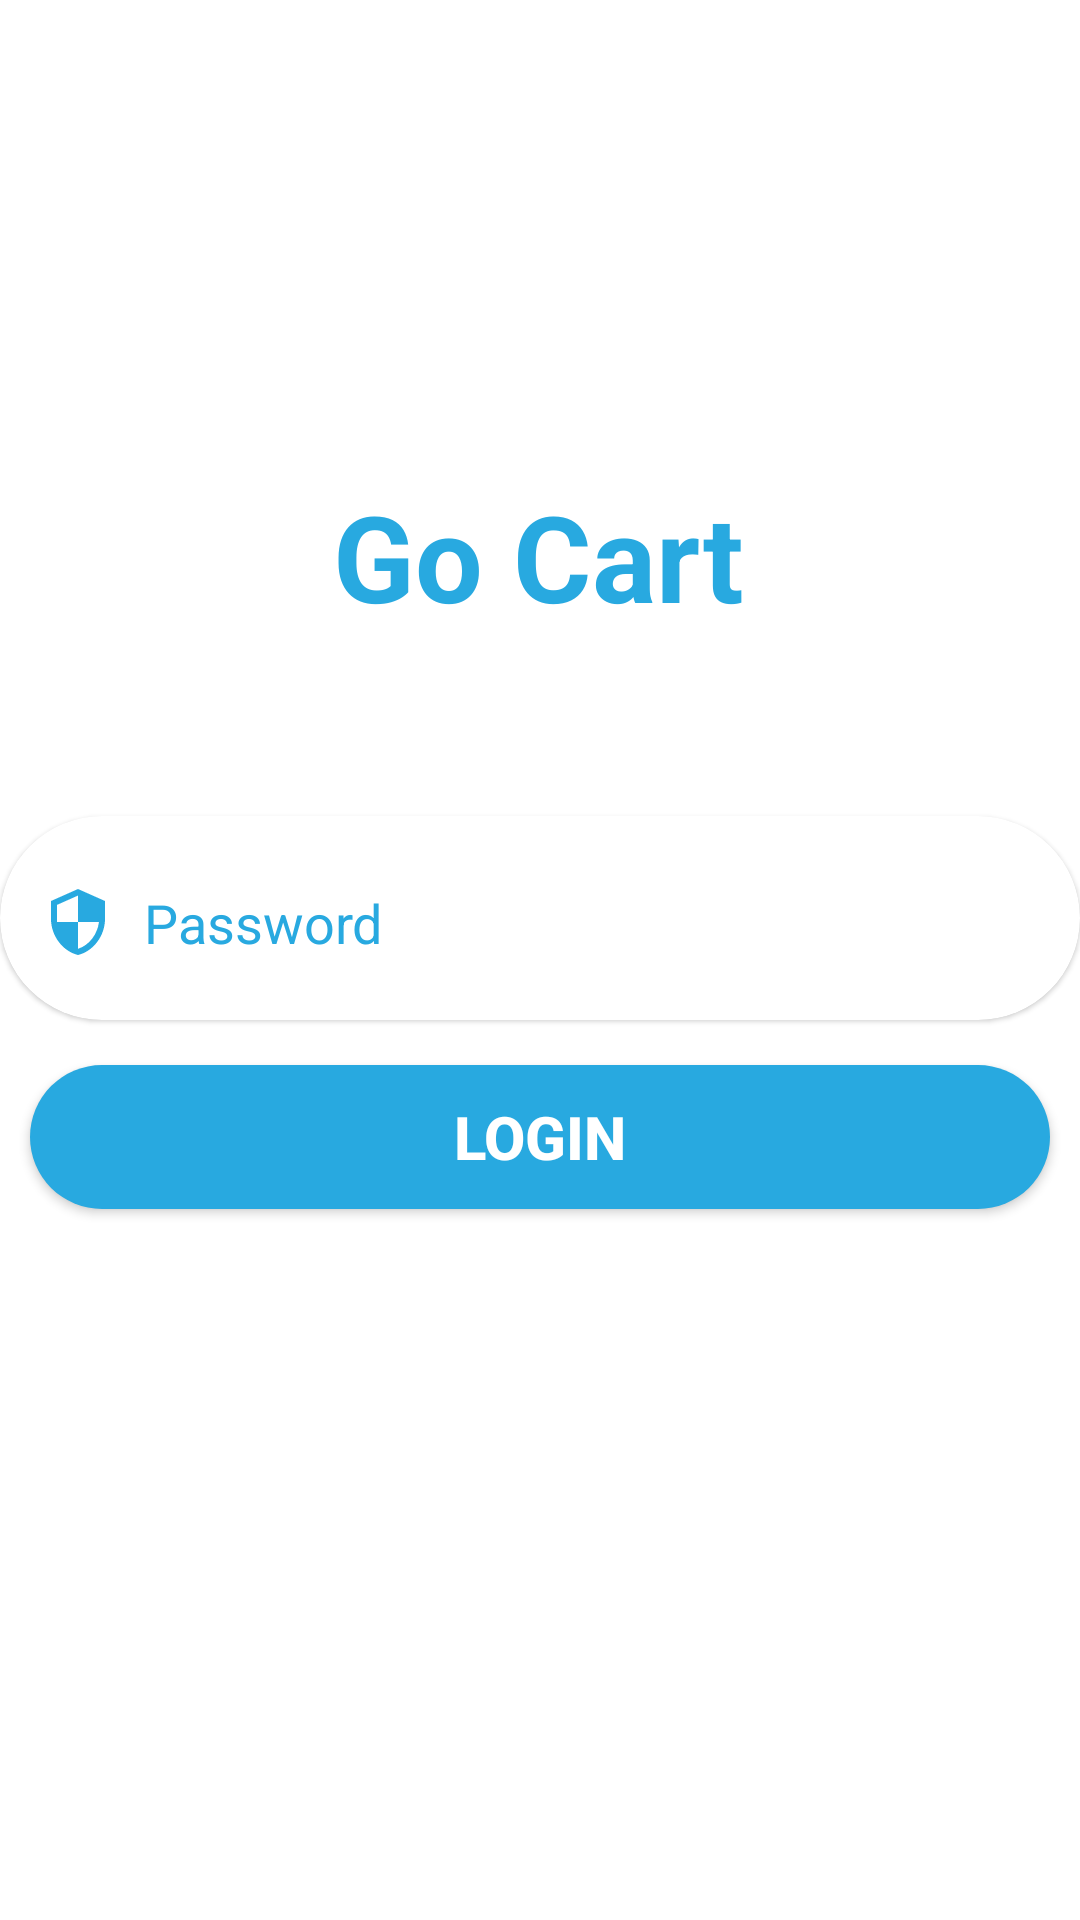

Produce the Android XML layout that renders to this screen, including the resource entries it uses.
<!-- AndroidManifest.xml: application theme Theme.GoCart -->
<!-- res/layout/fragment_complete.xml -->
<?xml version="1.0" encoding="utf-8"?>
<layout xmlns:android="http://schemas.android.com/apk/res/android"
    xmlns:app="http://schemas.android.com/apk/res-auto"
    xmlns:tools="http://schemas.android.com/tools">

    <data>

    </data>

    <androidx.constraintlayout.widget.ConstraintLayout
        android:layout_width="match_parent"
        android:layout_height="match_parent">


        <com.google.android.material.textview.MaterialTextView
            android:layout_width="wrap_content"
            android:layout_height="wrap_content"
            android:layout_marginBottom="60dp"
            android:text="Go Cart"
            android:textColor="@color/fourth"
            android:textSize="40dp"
            android:textStyle="bold"
            app:layout_constraintBottom_toTopOf="@+id/tv_emailField"
            app:layout_constraintEnd_toEndOf="parent"
            app:layout_constraintHorizontal_bias="0.498"
            app:layout_constraintStart_toStartOf="parent" />

        <com.google.android.material.card.MaterialCardView
            android:id="@+id/tv_emailField"
            android:layout_width="match_parent"
            android:layout_height="wrap_content"
            android:layout_marginTop="272dp"
            android:textColorHint="@color/fourth"
            app:cardCornerRadius="70dp"
            app:hintTextColor="@color/fourth"
            app:layout_constraintEnd_toEndOf="parent"

            app:layout_constraintHorizontal_bias="1.0"
            app:layout_constraintStart_toStartOf="parent"
            app:layout_constraintTop_toTopOf="parent"
            app:strokeColor="@color/fourth"
            tools:ignore="MissingConstraints">

            <EditText
                android:id="@+id/passwordEdt"
                android:layout_width="match_parent"
                android:layout_height="wrap_content"
                android:layout_margin="10dp"
                android:backgroundTint="@color/white"
                android:drawableStart="@drawable/ic_security"
                android:drawablePadding="10dp"
                android:ems="10"
                android:hint="Password"
                android:minHeight="48dp"
                android:textColor="@color/fourth"
                android:textColorHint="@color/fourth"
                android:textCursorDrawable="@drawable/cursor_color" />
        </com.google.android.material.card.MaterialCardView>

        <com.google.android.material.card.MaterialCardView
            android:id="@+id/tv_passField"
            android:layout_width="match_parent"
            android:layout_height="wrap_content"
            android:layout_marginTop="5dp"
            android:textColorHint="@color/fourth"
            app:cardCornerRadius="70dp"
            app:hintTextColor="@color/fourth"
            app:layout_constraintEnd_toEndOf="parent"
            app:layout_constraintStart_toStartOf="parent"
            app:layout_constraintTop_toBottomOf="@+id/tv_emailField"
            app:passwordToggleEnabled="true"
            app:strokeColor="@color/fourth"
            tools:ignore="MissingConstraints"/>

        <Button
            android:id="@+id/login_btn"
            android:layout_width="match_parent"
            android:layout_height="wrap_content"
            android:layout_margin="10dp"
            android:layout_marginTop="160dp"
            android:background="@drawable/btn_bg"
            android:padding="10dp"
            android:text="login"
            android:textColor="@color/white"
            android:textSize="20dp"
            android:textStyle="bold"
            app:backgroundTint="@null"
            app:layout_constraintEnd_toEndOf="parent"
            app:layout_constraintHorizontal_bias="0.0"
            app:layout_constraintStart_toStartOf="parent"
            app:layout_constraintTop_toBottomOf="@+id/tv_passField" />

    </androidx.constraintlayout.widget.ConstraintLayout>
</layout>
<!-- resources referenced by this layout -->
<resources>
  <color name="fourth">#28a9e0</color>
  <color name="white">#FFFFFFFF</color>
  <!-- drawable btn_bg (drawable) -->
  <?xml version="1.0" encoding="utf-8"?>
  <shape xmlns:android="http://schemas.android.com/apk/res/android">
  
      <solid android:color="@color/fourth"/>
  
      <corners android:radius="70dp"/>
  </shape>
  <!-- drawable cursor_color (drawable) -->
  <?xml version="1.0" encoding="utf-8"?>
  <shape  xmlns:android="http://schemas.android.com/apk/res/android">
      <size android:width="4dp"/>
      <solid android:color="@color/fourth"/>
  </shape>
  <!-- drawable ic_security (drawable) -->
  <vector android:height="24dp" android:tint="@color/fourth"
      android:viewportHeight="24.0" android:viewportWidth="24.0"
      android:width="24dp" xmlns:android="http://schemas.android.com/apk/res/android">
      <path android:fillColor="@color/fourth" android:pathData="M12,1L3,5v6c0,5.55 3.84,10.74 9,12 5.16,-1.26 9,-6.45 9,-12L21,5l-9,-4zM12,11.99h7c-0.53,4.12 -3.28,7.79 -7,8.94L12,12L5,12L5,6.3l7,-3.11v8.8z"/>
  </vector>
  <style name="Theme.GoCart" parent="Theme.MaterialComponents.DayNight.NoActionBar">
          
          <item name="colorPrimary">@color/purple_500</item>
          <item name="colorPrimaryVariant">@color/fourth</item>
          <item name="colorOnPrimary">@color/white</item>
          
          <item name="colorSecondary">@color/teal_200</item>
          <item name="colorSecondaryVariant">@color/teal_700</item>
          <item name="colorOnSecondary">@color/black</item>
          <item name="homeAsUpIndicator">@drawable/ic_arrow_back</item>
          
          <item name="android:statusBarColor" tools:targetApi="l">?attr/colorPrimaryVariant</item>
          
      </style>
  <color name="purple_500">#FF6200EE</color>
  <color name="teal_200">#FF03DAC5</color>
  <color name="teal_700">#FF018786</color>
  <color name="black">#FF000000</color>
      //OUR COLORS
</resources>
